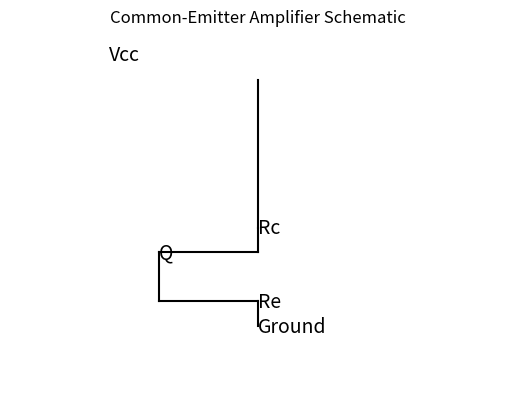

Reproduce this figure in Python.
import matplotlib.pyplot as plt

# Designing the common-emitter amplifier circuit
# Parameters
Vcc = 12  # Supply voltage
Rc = 2.2e3  # Collector resistor in ohms
Re = 1e3  # Emitter resistor in ohms
Beta = 100  # Current gain of the transistor
Vbe = 0.7  # Base-emitter voltage in volts
Ib = 0.1e-3  # Base current in amps
Ic = Beta * Ib  # Collector current in amps
Vce = Vcc - Ic * Rc  # Collector-emitter voltage in volts

# Components
components = {
    "Vcc": Vcc,
    "Rc": Rc,
    "Re": Re,
    "Beta": Beta,
    "Vbe": Vbe,
    "Ib": Ib,
    "Ic": Ic,
    "Vce": Vce
}

# Plotting the schematic
fig, ax = plt.subplots()
ax.text(0.2, 0.9, 'Vcc', fontsize=14, verticalalignment='center')
ax.plot([0.5, 0.5], [0.8, 0.2], color='black')
ax.text(0.5, 0.2, 'Rc', fontsize=14, verticalalignment='center')
ax.plot([0.5, 0.5], [0.2, 0.1], color='black')
ax.plot([0.5, 0.3], [0.1, 0.1], color='black')
ax.text(0.3, 0.1, 'Q', fontsize=14, verticalalignment='center')
ax.plot([0.3, 0.3], [0.1, -0.1], color='black')
ax.plot([0.3, 0.5], [-0.1, -0.1], color='black')
ax.text(0.5, -0.1, 'Re', fontsize=14, verticalalignment='center')
ax.plot([0.5, 0.5], [-0.1, -0.2], color='black')
ax.text(0.5, -0.2, 'Ground', fontsize=14, verticalalignment='center')

ax.set_xlim(0, 1)
ax.set_ylim(-0.5, 1)
ax.axis('off')
plt.title("Common-Emitter Amplifier Schematic")
plt.show()

components
